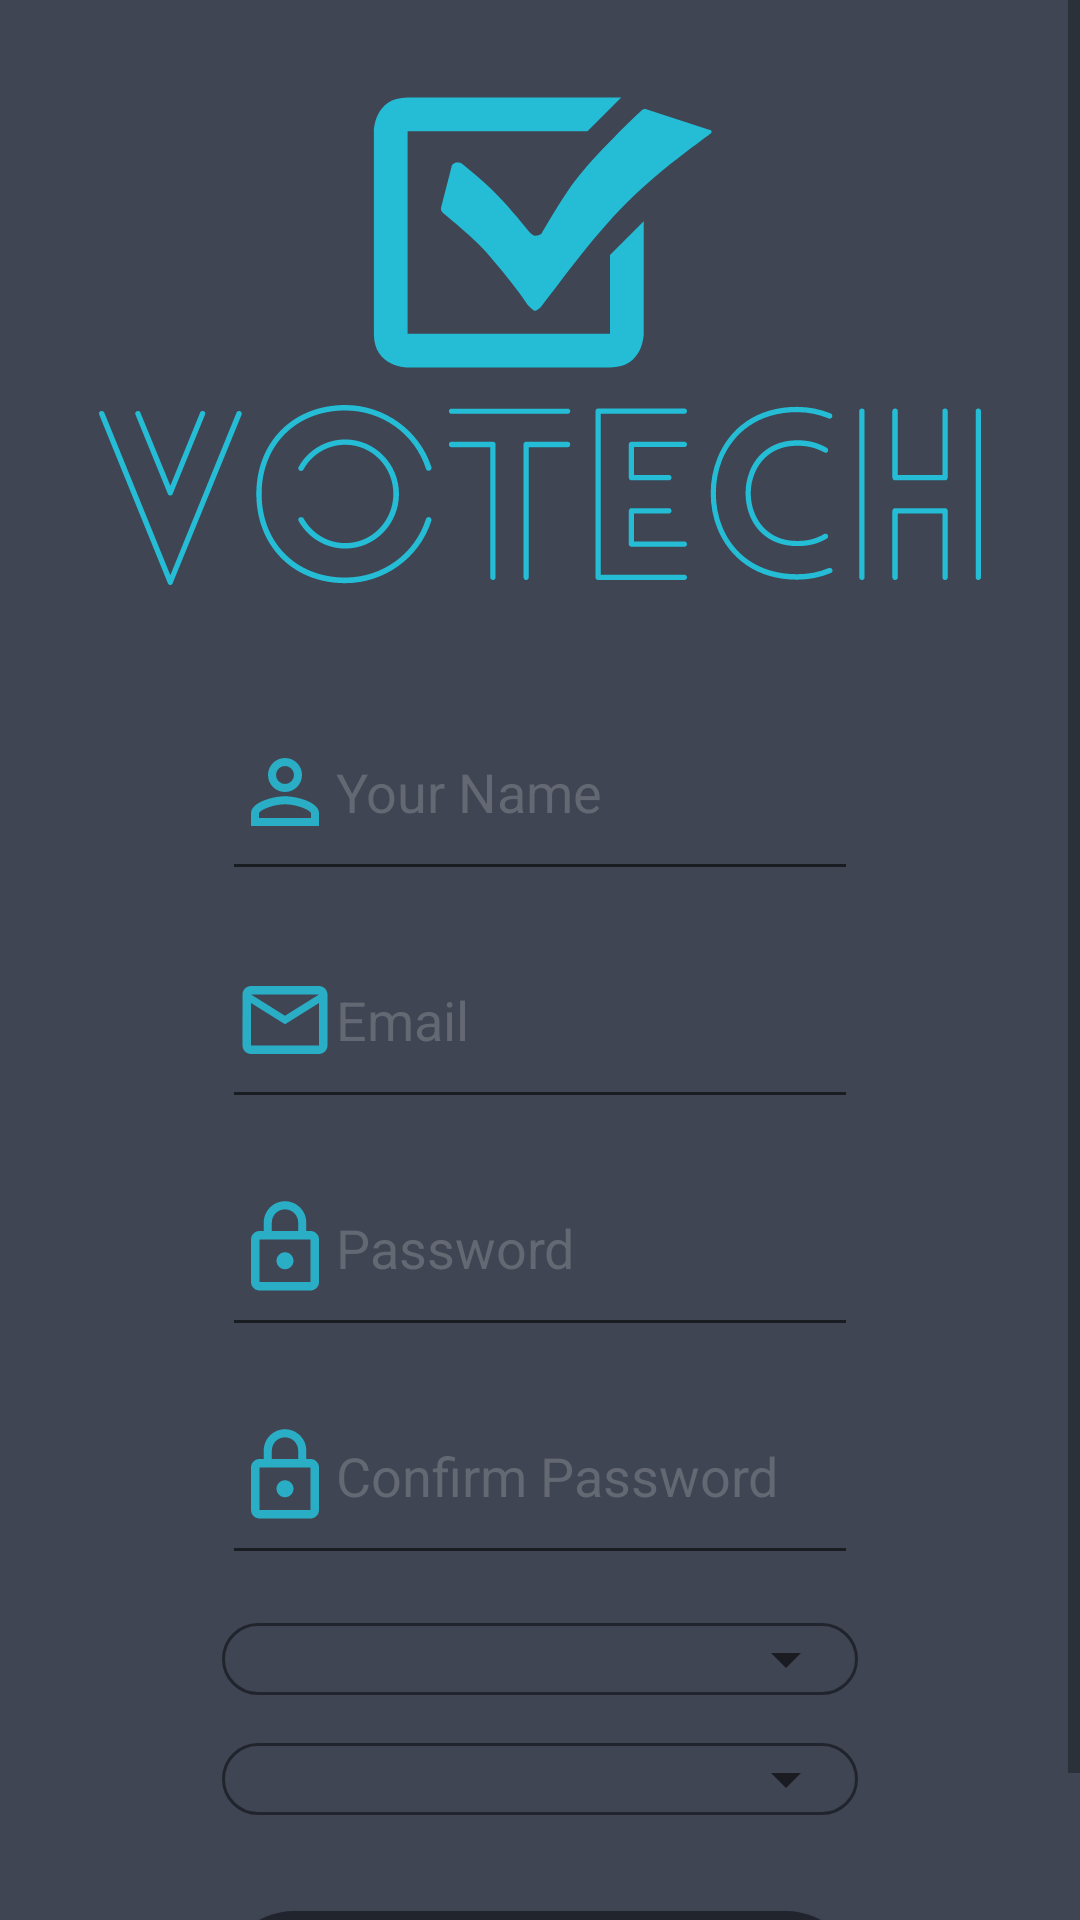

This screen was rendered from an Android layout file. Write that file and the resources it references.
<!-- AndroidManifest.xml: application theme AppTheme -->
<!-- res/layout/activity_register.xml -->
<?xml version="1.0" encoding="utf-8"?>
<ScrollView xmlns:android="http://schemas.android.com/apk/res/android"
    xmlns:app="http://schemas.android.com/apk/res-auto"
    xmlns:tools="http://schemas.android.com/tools"
    android:layout_width="match_parent"
    android:layout_height="match_parent"
    android:background="#3F4553">

    <android.support.constraint.ConstraintLayout
        android:layout_width="match_parent"
        android:layout_height="match_parent"
        android:background="#3f4553"
        tools:context=".Register">

        <EditText
            android:id="@+id/emailText"
            android:layout_width="0dp"
            android:layout_height="wrap_content"
            android:layout_marginStart="74dp"
            android:layout_marginTop="42dp"
            android:layout_marginEnd="74dp"
            android:drawableLeft="@drawable/ic_person_outline_black_24dp"
            android:ems="10"
            android:hint="Your Name"
            android:inputType="textPersonName"
            android:paddingBottom="16dp"
            android:textColor="#FDFDFE"
            android:textColorHint="#646873"
            app:layout_constraintEnd_toEndOf="parent"
            app:layout_constraintStart_toStartOf="parent"
            app:layout_constraintTop_toBottomOf="@+id/imageView" />

        <EditText
            android:id="@+id/nameText"
            android:layout_width="0dp"
            android:layout_height="wrap_content"
            android:layout_marginStart="74dp"
            android:layout_marginTop="16dp"
            android:layout_marginEnd="74dp"
            android:drawableLeft="@drawable/ic_mail_outline_black_24dp"
            android:ems="10"
            android:hint="Email"
            android:inputType="textEmailAddress"
            android:paddingBottom="16dp"
            android:textColor="#FDFDFE"
            android:textColorHint="#646873"
            app:layout_constraintEnd_toEndOf="parent"
            app:layout_constraintStart_toStartOf="parent"
            app:layout_constraintTop_toBottomOf="@+id/emailText" />

        <EditText
            android:id="@+id/password2"
            android:layout_width="0dp"
            android:layout_height="wrap_content"
            android:layout_marginStart="74dp"
            android:layout_marginTop="16dp"
            android:layout_marginEnd="74dp"
            android:drawableLeft="@drawable/ic_lock_outline_black_24dp"
            android:ems="10"
            android:hint="Confirm Password"
            android:inputType="textPassword"
            android:paddingBottom="16dp"
            android:textColor="#FDFDFE"
            android:textColorHint="#646873"
            app:layout_constraintEnd_toEndOf="parent"
            app:layout_constraintStart_toStartOf="parent"
            app:layout_constraintTop_toBottomOf="@+id/password" />

        <EditText
            android:id="@+id/password"
            android:layout_width="0dp"
            android:layout_height="wrap_content"
            android:layout_marginStart="74dp"
            android:layout_marginTop="16dp"
            android:layout_marginEnd="74dp"
            android:drawableLeft="@drawable/ic_lock_outline_black_24dp"
            android:ems="10"
            android:hint="Password"
            android:inputType="textPassword"
            android:paddingBottom="16dp"
            android:textColor="#FDFDFE"
            android:textColorHint="#646873"
            app:layout_constraintEnd_toEndOf="parent"
            app:layout_constraintStart_toStartOf="parent"
            app:layout_constraintTop_toBottomOf="@+id/nameText" />

        <ImageView
            android:id="@+id/imageView"
            android:layout_width="0dp"
            android:layout_height="wrap_content"
            android:layout_marginStart="16dp"
            android:layout_marginTop="32dp"
            android:layout_marginEnd="16dp"
            android:src="@drawable/ic_default_monochrome"
            app:layout_constraintEnd_toEndOf="parent"
            app:layout_constraintHorizontal_bias="0.0"
            app:layout_constraintStart_toStartOf="parent"
            app:layout_constraintTop_toTopOf="parent" />

        <Button
            android:id="@+id/register"
            android:layout_width="0dp"
            android:layout_height="wrap_content"
            android:layout_marginStart="74dp"
            android:layout_marginTop="32dp"
            android:layout_marginEnd="74dp"
            android:layout_marginBottom="8dp"
            android:background="@drawable/roundedbutton"
            android:onClick="register"
            android:text="Register"
            android:textColor="#FFFFFF"
            app:layout_constraintBottom_toBottomOf="parent"
            app:layout_constraintEnd_toEndOf="parent"
            app:layout_constraintStart_toStartOf="parent"
            app:layout_constraintTop_toBottomOf="@+id/relativeLayout2" />

        <RelativeLayout
            android:id="@+id/relativeLayout"
            android:layout_width="0dp"
            android:layout_height="wrap_content"
            android:layout_marginStart="74dp"
            android:layout_marginTop="16dp"
            android:layout_marginEnd="74dp"
            android:layout_weight=".28"
            android:background="@drawable/spinner_border"
            android:orientation="horizontal"
            app:layout_constraintEnd_toEndOf="parent"
            app:layout_constraintStart_toStartOf="parent"
            app:layout_constraintTop_toBottomOf="@+id/password2">
            >

            <Spinner
                android:id="@+id/facultyText"
                android:layout_width="match_parent"
                android:layout_height="wrap_content" />

        </RelativeLayout>

        <RelativeLayout
            android:id="@+id/relativeLayout2"
            android:layout_width="0dp"
            android:layout_height="wrap_content"
            android:layout_marginStart="74dp"
            android:layout_marginTop="16dp"
            android:layout_marginEnd="74dp"
            android:layout_weight=".28"
            android:background="@drawable/spinner_border"
            android:orientation="horizontal"
            app:layout_constraintEnd_toEndOf="parent"
            app:layout_constraintStart_toStartOf="parent"
            app:layout_constraintTop_toBottomOf="@+id/relativeLayout">
            >

            <Spinner
                android:id="@+id/groupSpinner"
                android:layout_width="match_parent"
                android:layout_height="wrap_content" />

        </RelativeLayout>

    </android.support.constraint.ConstraintLayout>
</ScrollView>
<!-- resources referenced by this layout -->
<resources>
  <!-- drawable ic_default_monochrome: vector/xml drawable (drawable, 8071 chars, omitted) -->
  <!-- drawable ic_lock_outline_black_24dp (drawable) -->
  <vector android:alpha="0.88" android:height="34dp"
      android:tint="#25BCD5" android:viewportHeight="24.0"
      android:viewportWidth="24.0" android:width="34dp" xmlns:android="http://schemas.android.com/apk/res/android">
      <path android:fillColor="#FF000000" android:pathData="M12,17c1.1,0 2,-0.9 2,-2s-0.9,-2 -2,-2 -2,0.9 -2,2 0.9,2 2,2zM18,8h-1L17,6c0,-2.76 -2.24,-5 -5,-5S7,3.24 7,6v2L6,8c-1.1,0 -2,0.9 -2,2v10c0,1.1 0.9,2 2,2h12c1.1,0 2,-0.9 2,-2L20,10c0,-1.1 -0.9,-2 -2,-2zM8.9,6c0,-1.71 1.39,-3.1 3.1,-3.1s3.1,1.39 3.1,3.1v2L8.9,8L8.9,6zM18,20L6,20L6,10h12v10z"/>
  </vector>
  <!-- drawable ic_mail_outline_black_24dp (drawable) -->
  <vector android:alpha="0.88" android:height="34dp"
      android:tint="#25BCD5" android:viewportHeight="24.0"
      android:viewportWidth="24.0" android:width="34dp" xmlns:android="http://schemas.android.com/apk/res/android">
      <path android:fillColor="#FF000000" android:pathData="M20,4L4,4c-1.1,0 -1.99,0.9 -1.99,2L2,18c0,1.1 0.9,2 2,2h16c1.1,0 2,-0.9 2,-2L22,6c0,-1.1 -0.9,-2 -2,-2zM20,18L4,18L4,8l8,5 8,-5v10zM12,11L4,6h16l-8,5z"/>
  </vector>
  <!-- drawable ic_person_outline_black_24dp (drawable) -->
  <vector android:alpha="0.88" android:height="34dp"
      android:tint="#25BCD5" android:viewportHeight="24.0"
      android:viewportWidth="24.0" android:width="34dp" xmlns:android="http://schemas.android.com/apk/res/android">
      <path android:fillColor="#FF000000" android:pathData="M12,5.9c1.16,0 2.1,0.94 2.1,2.1s-0.94,2.1 -2.1,2.1S9.9,9.16 9.9,8s0.94,-2.1 2.1,-2.1m0,9c2.97,0 6.1,1.46 6.1,2.1v1.1L5.9,18.1L5.9,17c0,-0.64 3.13,-2.1 6.1,-2.1M12,4C9.79,4 8,5.79 8,8s1.79,4 4,4 4,-1.79 4,-4 -1.79,-4 -4,-4zM12,13c-2.67,0 -8,1.34 -8,4v3h16v-3c0,-2.66 -5.33,-4 -8,-4z"/>
  </vector>
  <!-- drawable roundedbutton (drawable) -->
  <?xml version ="1.0" encoding ="utf-8"?>
  <shape xmlns:android="http://schemas.android.com/apk/res/android" android:shape="rectangle">
      <solid android:color="#21242d"/>
      <corners
          android:radius="32dp"></corners>
  </shape>
  <!-- drawable spinner_border (drawable) -->
  <?xml version="1.0" encoding="utf-8"?>
  <shape xmlns:android="http://schemas.android.com/apk/res/android">
      <solid android:color="@android:color/transparent" />
      <corners android:radius="32dp" />
      <stroke
          android:width="1dp"
          android:height="1dp"
          android:color="#21242d" />
  </shape>
  <style name="AppTheme" parent="Theme.AppCompat.Light.DarkActionBar">
          
          <item name="colorPrimary">@color/colorPrimary</item>
          <item name="colorPrimaryDark">@color/colorPrimaryDark</item>
          <item name="colorAccent">@color/colorAccent</item>
      </style>
  <color name="colorPrimary">#3f4553</color>
  <color name="colorPrimaryDark">#00574B</color>
  <color name="colorAccent">#25bdd6</color>
</resources>
